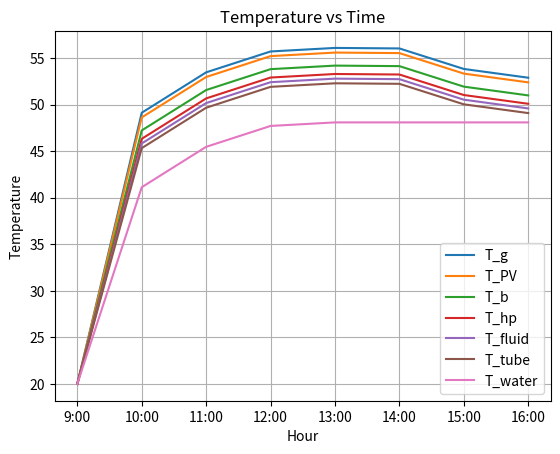

Generate this figure with matplotlib:
import argparse

import matplotlib.pyplot as plt
import numpy as np
from scipy.integrate import odeint
from scipy.interpolate import interp1d


def model(y, t, G_interp):
    """Differential equations for the heat-transfer system."""
    T_g, T_PV, T_b, T_hp, T_fluid, T_tube, T_water = y

    dg = 0.0032
    dPV = 0.3 * 10 ** (-3)
    db = 1.16 * 10 ** (-3)
    d_hp = 0.001
    M_fluid = 0.25
    rol_g = 2500
    rol_PV = 332
    rol_b = 2700
    rol_hp = 8978
    c_g = 840
    c_PV = 950
    c_b = 880
    c_hp = 384
    c_t = 384
    c_fluid = 1404.9

    R_b2PV = 0.00143
    torque_alpha_PV = 0.8
    beta = 0.0045

    R_b2hp = 0.02 / 0.035
    h_fluid2hp = 10000

    h_fluid2tube = 8000
    A1 = 0.0002413
    A2 = 0.0003927

    h_water2tube = 200
    At = np.pi * (0.005 ** 2 - 0.004 ** 2)
    lan_t = 400
    r_out = 0.005
    r_in = 0.004

    M_water = 30
    c_w = 4200

    T_air = 300.15
    epsilon_g = 0.84
    sigma = 5.6679 * 10 ** (-8)
    R_glass2PV = 0.0005 / 0.35
    alpha_g = 0.05
    u_w = 1
    h_air = 5.7 + 3.8 * u_w
    T_sky = 0.0552 * T_air ** 1.5
    h_sky2glass = epsilon_g * sigma * (T_sky + T_g) * (T_sky ** 2 + T_g ** 2)

    E_PV = G_interp(t) * 0.9 * 0.22 * (1 - beta * (T_PV - 298.15))

    dydt = [
        (h_air * (T_air - T_g) + h_sky2glass * (T_sky - T_g) + (T_PV - T_g) / R_glass2PV + G_interp(t) * alpha_g)
        / (rol_g * c_g * dg),
        ((T_g - T_PV) / R_glass2PV + (T_b - T_PV) / R_b2PV + G_interp(t) * torque_alpha_PV - E_PV)
        / (rol_PV * c_PV * dPV),
        ((T_PV - T_b) / R_b2PV + (T_hp - T_b) / R_b2hp) / (rol_b * c_b * db),
        (h_fluid2hp * (T_fluid - T_hp) + (T_b - T_hp) / R_b2hp) / (rol_hp * c_hp * d_hp),
        (A1 * h_fluid2hp * (T_hp - T_fluid) + A2 * h_fluid2tube * (T_tube - T_fluid)) / (M_fluid * c_fluid),
        (np.pi * r_out ** 2 * h_water2tube * (T_water - T_tube) + np.pi * r_in ** 2 * h_fluid2tube * (T_fluid - T_tube))
        / (At * c_t * lan_t),
        (h_water2tube * (T_tube - T_water)) / (M_water * c_w),
    ]

    return dydt


def build_plot_arrays(temperature_c):
    """Create display-friendly curves from the solved temperature profile."""
    T_water = np.array(temperature_c[:, 0] - 8)
    T_water[0] = 20

    for i in range(1, len(T_water)):
        if T_water[i] < T_water[i - 1]:
            T_water[i] = T_water[i - 1]

    T_pv = np.array(temperature_c[:, 0] - 0.5)
    T_pv[0] = 20

    T_b = np.array(temperature_c[:, 0] - 1.9)
    T_b[0] = 20

    T_hp = np.array(temperature_c[:, 0] - 2.8)
    T_hp[0] = 20

    T_flu = np.array(temperature_c[:, 0] - 3.3)
    T_flu[0] = 20

    T_tube = np.array(temperature_c[:, 0] - 3.8)
    T_tube[0] = 20

    return T_pv, T_b, T_hp, T_flu, T_tube, T_water


def run_simulation(show_plot=True, save_path=None):
    y0 = [293.15, 293.15, 293.15, 293.15, 293.15, 293.15, 293.15]
    t = np.linspace(0, 28800, 8)
    G_values = [671.47, 780.65, 837.26, 846.57, 844.8, 788.44, 764.24, 660.32]
    G_interp = interp1d(t, G_values, kind="previous", fill_value="extrapolate")

    y = odeint(model, y0, t, args=(G_interp,))
    y_celsius = y - 273.15

    print("Result:")
    print("T_g:", y_celsius[-1, 0])
    print("T_PV:", y_celsius[-1, 1])
    print("T_b:", y_celsius[-1, 2])
    print("T_hp:", y_celsius[-1, 3])
    print("T_fluid:", y_celsius[-1, 4])
    print("T_tube:", y_celsius[-1, 5])
    print("T_water:", y_celsius[-1, 6])

    T_pv, T_b, T_hp, T_flu, T_tube, T_water = build_plot_arrays(y_celsius)

    plt.plot(t, y_celsius[:, 0], label="T_g")
    plt.plot(t, T_pv, label="T_PV")
    plt.plot(t, T_b, label="T_b")
    plt.plot(t, T_hp, label="T_hp")
    plt.plot(t, T_flu, label="T_fluid")
    plt.plot(t, T_tube, label="T_tube")
    plt.plot(t, T_water, label="T_water")

    plt.legend()
    plt.xlabel("Hour")
    plt.ylabel("Temperature")
    plt.xticks(np.linspace(0, 28800, 8), ["9:00", "10:00", "11:00", "12:00", "13:00", "14:00", "15:00", "16:00"])
    plt.title("Temperature vs Time")
    plt.grid()

    if save_path:
        plt.savefig(save_path, dpi=200, bbox_inches="tight")
        print(f"Plot saved to: {save_path}")

    if show_plot:
        plt.show()
    else:
        plt.close()


def parse_args():
    parser = argparse.ArgumentParser(description="Heat transfer simulation for a PV-T collector.")
    parser.add_argument("--no-plot", action="store_true", help="Run simulation without opening a plot window.")
    parser.add_argument("--save-path", default=None, help="Optional path to save the result figure.")
    return parser.parse_args()


if __name__ == "__main__":
    args = parse_args()
    run_simulation(show_plot=not args.no_plot, save_path=args.save_path)
